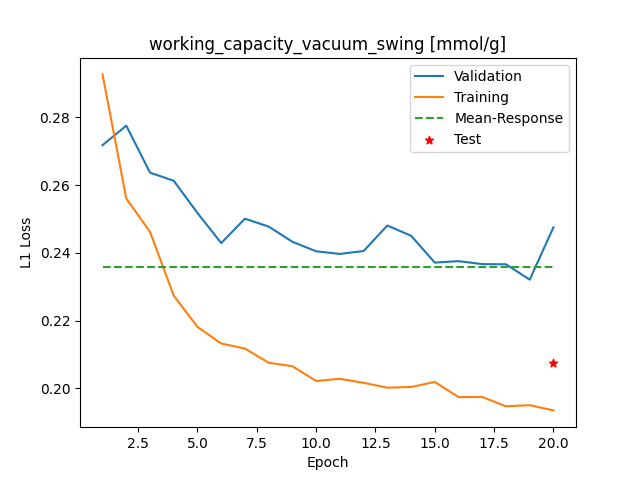

The file beside this chart, header and first rows:
Epoch, Training_MSE, Validation_MSE
1, 0.2926, 0.2718
2, 0.256, 0.2775
3, 0.2462, 0.2637
4, 0.2274, 0.2612
5, 0.2181, 0.2517
6, 0.2132, 0.2429
7, 0.2117, 0.2501
8, 0.2076, 0.2477
9, 0.2065, 0.2432
10, 0.2022, 0.2404
11, 0.2028, 0.2397
12, 0.2016, 0.2405
13, 0.2002, 0.248
14, 0.2004, 0.245
15, 0.2019, 0.2371
16, 0.1974, 0.2375
17, 0.1974, 0.2367
18, 0.1947, 0.2366
19, 0.195, 0.2321
20, 0.1935, 0.2475
